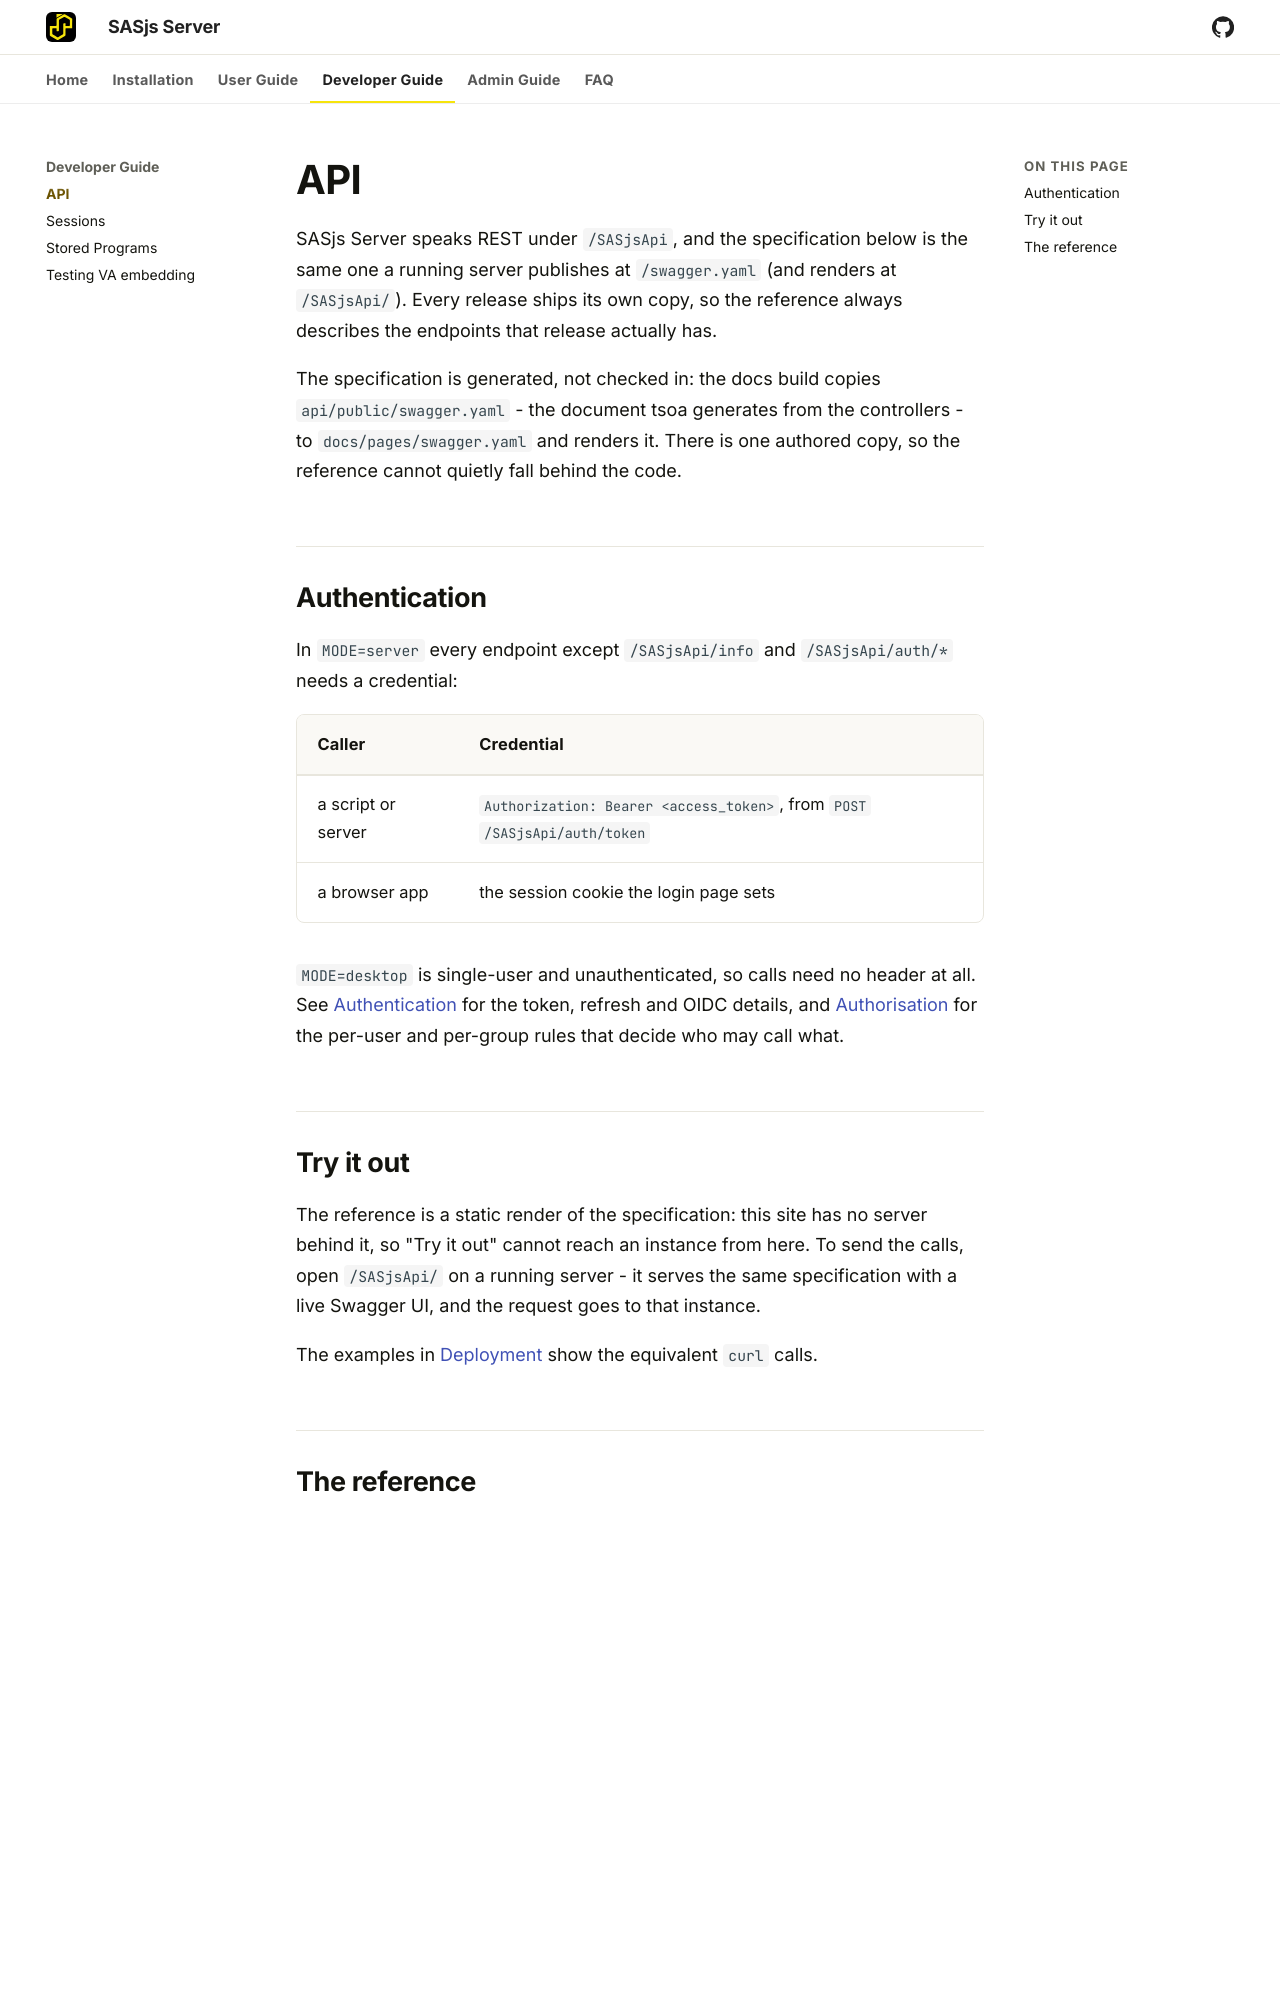

repository: sasjs/server · page: documentation/api/index.html · generator: mkdocs

---
layout: article
title: API
description: The SASjs Server REST API - every endpoint, its parameters and its responses, rendered from the OpenAPI specification the server itself serves.
---

# API

SASjs Server speaks REST under `/SASjsApi`, and the specification below is the same one a running server publishes at `/swagger.yaml` (and renders at `/SASjsApi/`). Every release ships its own copy, so the reference always describes the endpoints that release actually has.

The specification is generated, not checked in: the docs build copies `api/public/swagger.yaml` - the document tsoa generates from the controllers - to `docs/pages/swagger.yaml` and renders it. There is one authored copy, so the reference cannot quietly fall behind the code.

## Authentication

In `MODE=server` every endpoint except `/SASjsApi/info` and `/SASjsApi/auth/*` needs a credential:

| Caller | Credential |
| --- | --- |
| a script or server | `Authorization: Bearer <access_token>`, from `POST /SASjsApi/auth/token` |
| a browser app | the session cookie the login page sets |

`MODE=desktop` is single-user and unauthenticated, so calls need no header at all. See [Authentication](auth.md) for the token, refresh and OIDC details, and [Authorisation](permissions.md) for the per-user and per-group rules that decide who may call what.
